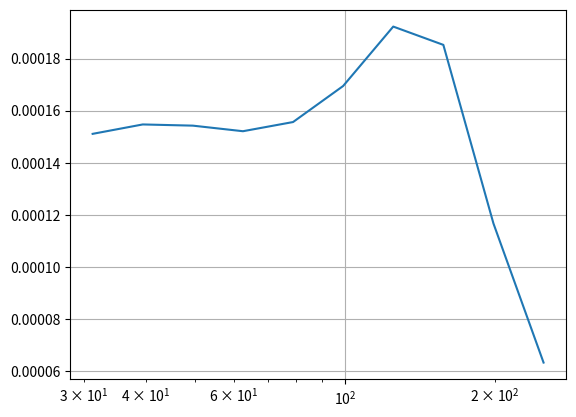

Python code for this plot:
#!/usr/bin/env python3
# -*- coding: utf-8 -*-
"""
Created on Mon Mar  4 18:41:51 2024

@author: kerem
"""

#!/usr/bin/env python
# coding: utf-8

# **Double Pendulum Self Trial**
# https://www.youtube.com/watch?v=8ZZDNd4eyVI

# In[1]:

import numpy as np
import sympy as smp
import sympy.physics.mechanics as mech
from sympy.abc import t
from sympy.solvers import solve
from scipy import signal
import matplotlib.pyplot as plt
plt.grid()

# Static symbols
Mms, M2, Mpr = smp.symbols("M_ms, M_2, M_pr", real=True, positive=True)
Kms, K2, Kpr = smp.symbols("K_ms, K_2, K_pr", real=True, positive=True)
Rms, R2, Rpr = smp.symbols("R_ms, R_2, R_pr", real=True, positive=True)
P0, gamma, Vb = smp.symbols("P_0, gamma, V_b", real=True, positive=True)
Sd, Spr, Bl, Re, Rs_source = smp.symbols("S_d, S_pr, Bl, R_e, R_source", real=True, positive=True)
# Dynamic symbols
x1, x2 = mech.dynamicsymbols("x(1:3)")
xpr = mech.dynamicsymbols("x_pr")
Vsource = mech.dynamicsymbols("V_source", real=True)
# Direction coefficient for passive radiator
dir_pr = smp.symbols("direction_pr")  # 1 if same direction with speaker, 0 if orthogonal, -1 if reverse direction
# Derivatives
x1_t, x1_tt = smp.diff(x1, t), smp.diff(x1, t, t)
x2_t, x2_tt = smp.diff(x2, t), smp.diff(x2, t, t)
xpr_t, xpr_tt = smp.diff(xpr, t), smp.diff(xpr, t, t)

# temporaily disable radiator
xpr, xpr_t, xpr_tt = 0, 0, 0

eqns = [(- Mms * x1_tt
         - Rms*(x1_t - x2_t) - Kms*(x1 - x2)
         - P0 * gamma / Vb * (Sd * x1 + Spr * xpr) * Sd
         + (Vsource - Bl*(x1_t - x2_t)) / (Rs_source + Re) * Bl
         ),
        
        (- M2 * x2_tt - R2 * x2_t - K2 * x2
         - Rms*(x2_t - x1_t) - Kms*(x2 - x1)
         + P0 * gamma / Vb * (Sd * x1 + Spr * xpr) * Sd
         - (Vsource - Bl*(x1_t - x2_t)) / (Rs_source + Re) * Bl
         ),

        ]

# define state space system
state_vars = [x1, x1_t, x2, x2_t]
input_vars = [Vsource]
state_diffs = [x1_t, x1_tt, x2_t, x2_tt]
output_vector = [x1, x1_t, x1_tt, x2, x2_t, x2_tt]

sols = solve(eqns, [state_var for state_var in state_diffs if state_var not in state_vars], as_dict=True)
sols[x1_t] = x1_t
sols[x2_t] = x2_t

def make_state_matrix_A():
    matrix = []
    for state_diff in state_diffs:
        if state_diff in state_vars:
            coeffs = [int(state_vars[i] == state_diff) for i in range(len(state_vars))]
        else:
            coeffs = [sols[state_diff].coeff(state_var) for state_var in state_vars]
        matrix.append(coeffs)
    return smp.Matrix(matrix)

def make_state_matrix_B():
    matrix = []
    for state_diff in state_diffs:
        coeffs = [sols[state_diff].coeff(input_var) for input_var in input_vars]
        matrix.append(coeffs)
    return smp.Matrix(matrix)

symbolic_ss = {"a": make_state_matrix_A(),  # system matrix
               "b": make_state_matrix_B(),  # input matrix
               "c": smp.Matrix(smp.eye(len(state_vars))),  # give all state vars in output
               "d": smp.Matrix([0]*len(state_vars)),  # no feedforward
               }

values = {Bl: 2,
          Re: 4,
          Sd: 52e-4,
          Mms: 4.424e-3,
          Kms: 1746,
          Rms: 0.695,
          M2: 10e-3,
          K2: 1e3,
          R2: 4,
          P0: 101325,
          gamma: 1.401,
          Vb: 2e-3,
          Rs_source: 0,
          }


def substitute_symbols_in_ss(values, a, b, c, d):
    return (np.array(a.subs(values)).astype(float),
            np.array(b.subs(values)).astype(float),
            np.array(c.subs(values)).astype(float),
            np.array(d.subs(values)).astype(float),
            )


def make_tfs() -> list:
    ss = substitute_symbols_in_ss(values, *symbolic_ss.values())
    sys = signal.StateSpace(*ss)
    tf_all = sys.to_tf()
    tf_separates = {}
    for i, num in enumerate(tf_all.num):
        tf_separates[state_vars[i]] = signal.TransferFunction(num, tf_all.den)
    return tf_separates

tf_separates = make_tfs()

f = 250 * 2**np.arange(-3, 1/12, step=1/3)

def make_freq_responses(f, tf_separates):
    resps = {}
    w = f * 2 * np.pi
    for key, val in tf_separates.items():
        _, resp = np.abs(signal.freqresp(val, w))
        resps[key] = resp
    return w, resps

w, resps = make_freq_responses(f, tf_separates)

plt.semilogx(f, resps[x1])
print(f, resps[x1])
